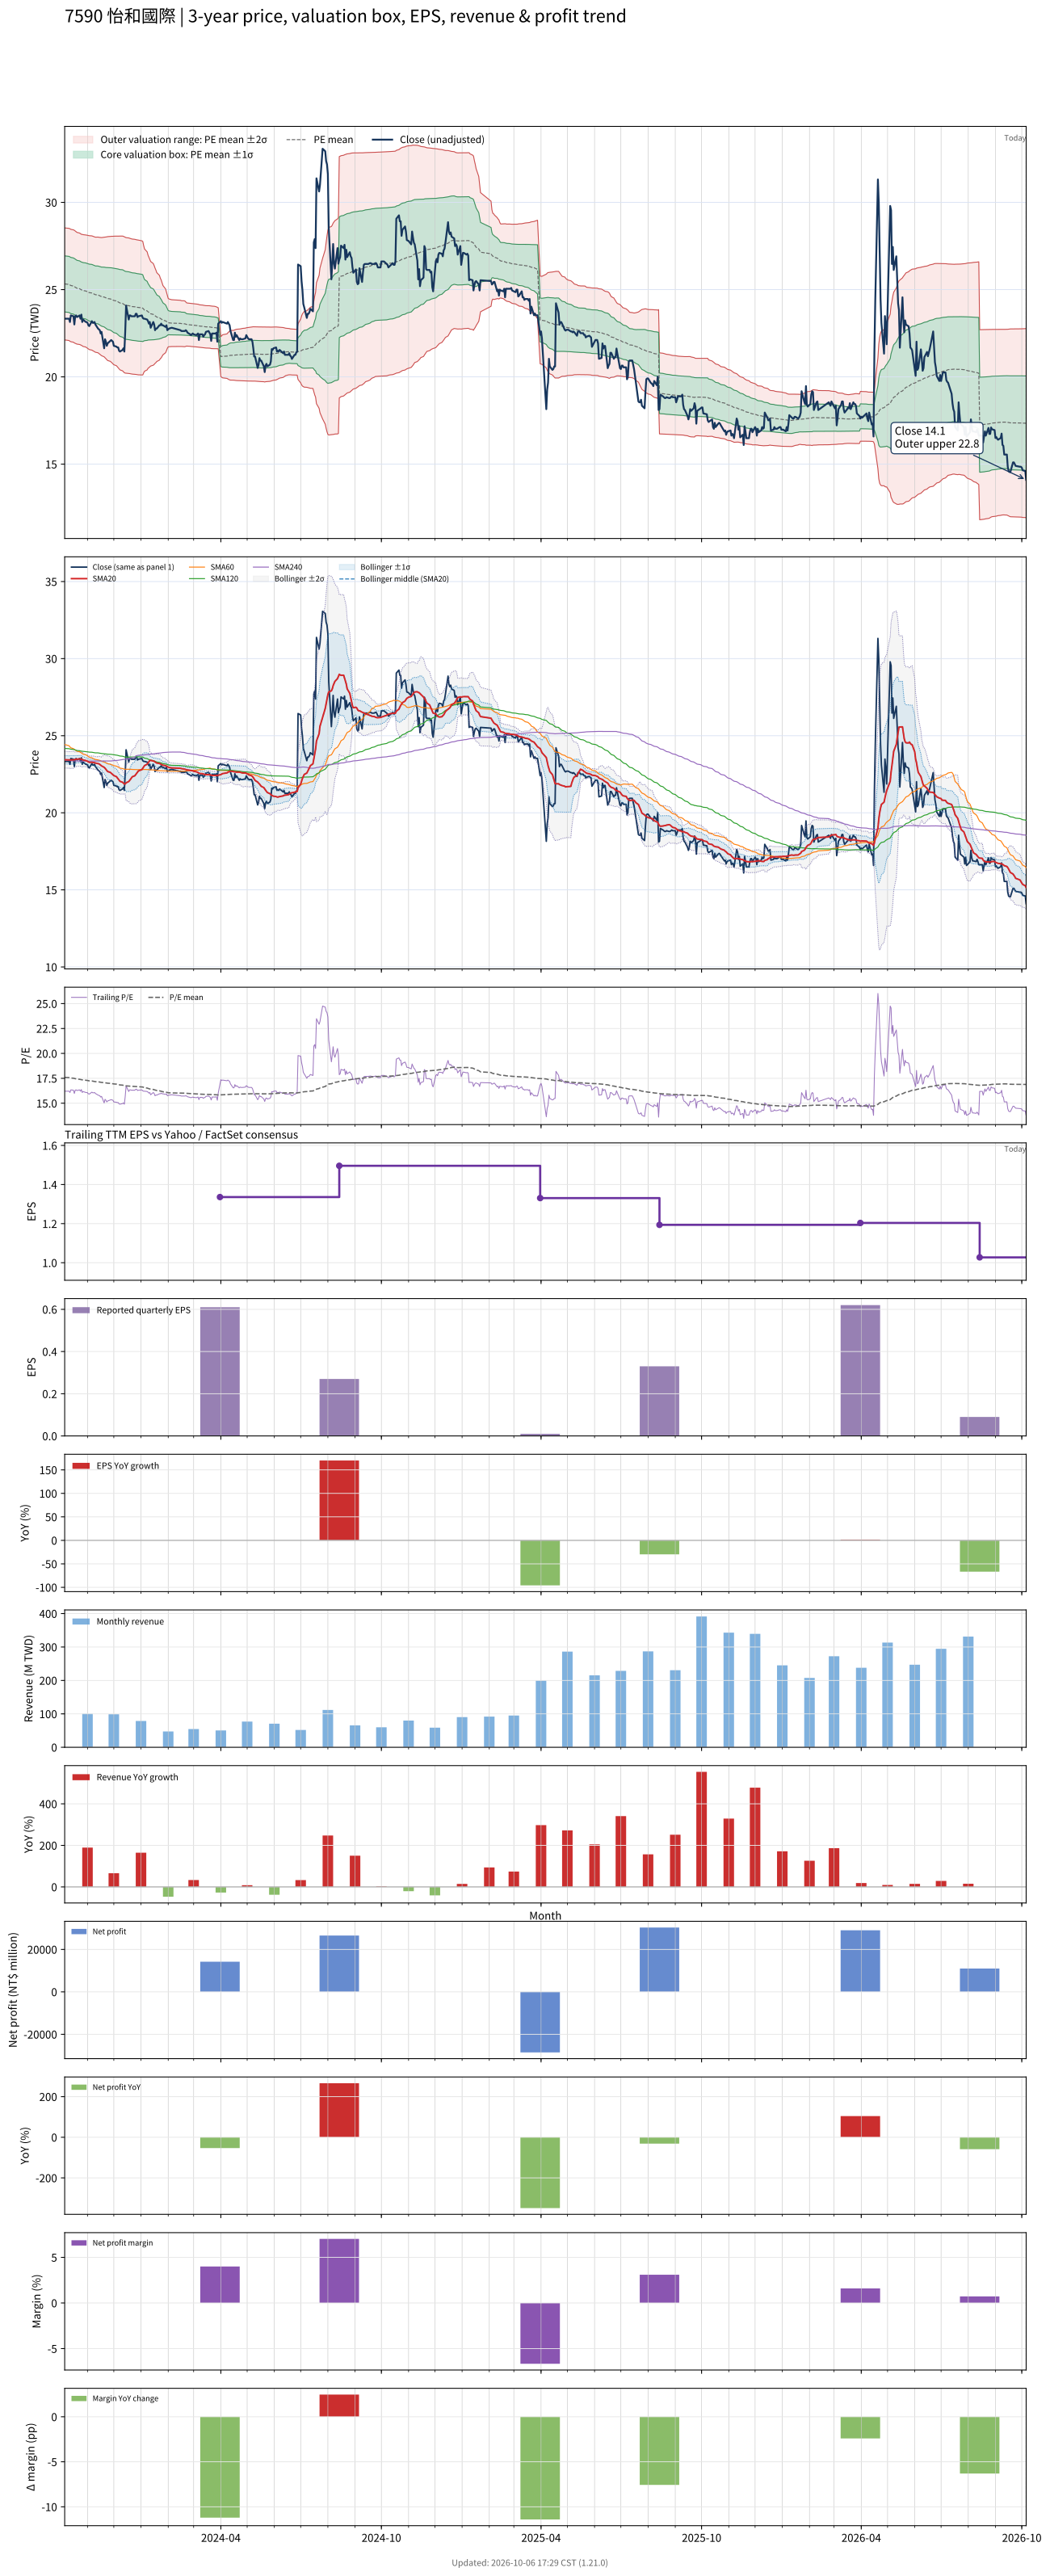

Data behind this chart, as committed beside it:
# chart-version: skill-stock-dynamic-val…
date, close, available_date, period_end, eps, ttm_eps, pe, pe_mean, pe_std, price_m2, price_m1, price_mean, price_p1, price_p2, forward_eps, forward_pe, forward_pe_mean, forward_pe_std, forward_price_m2, forward_price_m1, forward_price_mean, forward_price_p1, forward_price_p2, sma20
2023-10-06, 23.33, 2023-08-14, 2023-06-30, 0.47, 1.439, 16.21, 17.59, 1.115, 22.12, 23.72, 25.33, 26.93, 28.54, , , , , , , , , , 23.44
2023-10-11, 23.33, 2023-08-14, 2023-06-30, 0.47, 1.439, 16.21, 17.57, 1.116, 22.08, 23.69, 25.3, 26.9, 28.51, , , , , , , , , , 23.43
2023-10-12, 23.14, 2023-08-14, 2023-06-30, 0.47, 1.439, 16.08, 17.55, 1.119, 22.04, 23.65, 25.26, 26.88, 28.49, , , , , , , , , , 23.42
2023-10-13, 23.52, 2023-08-14, 2023-06-30, 0.47, 1.439, 16.34, 17.53, 1.118, 22.01, 23.62, 25.23, 26.84, 28.45, , , , , , , , , , 23.43
2023-10-16, 23.47, 2023-08-14, 2023-06-30, 0.47, 1.439, 16.31, 17.51, 1.118, 21.99, 23.6, 25.2, 26.81, 28.42, , , , , , , , , , 23.43
2023-10-17, 23, 2023-08-14, 2023-06-30, 0.47, 1.439, 15.98, 17.49, 1.121, 21.95, 23.56, 25.17, 26.78, 28.4, , , , , , , , , , 23.44
2023-10-18, 23.47, 2023-08-14, 2023-06-30, 0.47, 1.439, 16.31, 17.46, 1.118, 21.92, 23.53, 25.14, 26.75, 28.36, , , , , , , , , , 23.46
2023-10-19, 23.52, 2023-08-14, 2023-06-30, 0.47, 1.439, 16.34, 17.44, 1.114, 21.9, 23.5, 25.11, 26.71, 28.32, , , , , , , , , , 23.47
2023-10-20, 23.43, 2023-08-14, 2023-06-30, 0.47, 1.439, 16.27, 17.42, 1.112, 21.88, 23.48, 25.08, 26.68, 28.28, , , , , , , , , , 23.48
2023-10-23, 23.52, 2023-08-14, 2023-06-30, 0.47, 1.439, 16.34, 17.4, 1.109, 21.86, 23.45, 25.05, 26.65, 28.24, , , , , , , , , , 23.49
2023-10-24, 23.33, 2023-08-14, 2023-06-30, 0.47, 1.439, 16.21, 17.38, 1.106, 21.83, 23.42, 25.02, 26.61, 28.2, , , , , , , , , , 23.48
2023-10-25, 23.57, 2023-08-14, 2023-06-30, 0.47, 1.439, 16.37, 17.36, 1.104, 21.81, 23.4, 24.99, 26.58, 28.17, , , , , , , , , , 23.48
2023-10-26, 23.14, 2023-08-14, 2023-06-30, 0.47, 1.439, 16.08, 17.35, 1.11, 21.78, 23.37, 24.97, 26.57, 28.17, , , , , , , , , , 23.46
2023-10-27, 23.29, 2023-08-14, 2023-06-30, 0.47, 1.439, 16.18, 17.33, 1.112, 21.74, 23.35, 24.95, 26.55, 28.15, , , , , , , , , , 23.42
2023-10-30, 23.14, 2023-08-14, 2023-06-30, 0.47, 1.439, 16.08, 17.31, 1.116, 21.71, 23.32, 24.92, 26.53, 28.13, , , , , , , , , , 23.39
2023-10-31, 23.14, 2023-08-14, 2023-06-30, 0.47, 1.439, 16.08, 17.3, 1.12, 21.68, 23.29, 24.9, 26.51, 28.12, , , , , , , , , , 23.37
2023-11-01, 23.1, 2023-08-14, 2023-06-30, 0.47, 1.439, 16.05, 17.28, 1.123, 21.64, 23.26, 24.88, 26.49, 28.11, , , , , , , , , , 23.34
2023-11-02, 22.96, 2023-08-14, 2023-06-30, 0.47, 1.439, 15.95, 17.26, 1.128, 21.6, 23.23, 24.85, 26.48, 28.1, , , , , , , , , , 23.31
2023-11-03, 22.91, 2023-08-14, 2023-06-30, 0.47, 1.439, 15.92, 17.25, 1.133, 21.56, 23.2, 24.83, 26.46, 28.09, , , , , , , , , , 23.27
2023-11-06, 23.19, 2023-08-14, 2023-06-30, 0.47, 1.439, 16.11, 17.23, 1.137, 21.53, 23.17, 24.81, 26.44, 28.08, , , , , , , , , , 23.28
2023-11-07, 23.1, 2023-08-14, 2023-06-30, 0.47, 1.439, 16.05, 17.22, 1.139, 21.5, 23.14, 24.78, 26.42, 28.06, , , , , , , , , , 23.26
2023-11-08, 23.1, 2023-08-14, 2023-06-30, 0.47, 1.439, 16.05, 17.2, 1.14, 21.47, 23.11, 24.76, 26.4, 28.04, , , , , , , , , , 23.25
2023-11-09, 23.14, 2023-08-14, 2023-06-30, 0.47, 1.439, 16.08, 17.18, 1.142, 21.44, 23.09, 24.73, 26.37, 28.02, , , , , , , , , , 23.25
2023-11-10, 23, 2023-08-14, 2023-06-30, 0.47, 1.439, 15.98, 17.16, 1.145, 21.41, 23.06, 24.71, 26.36, 28, , , , , , , , , , 23.23
2023-11-13, 22.77, 2023-08-14, 2023-06-30, 0.47, 1.439, 15.82, 17.16, 1.151, 21.38, 23.04, 24.69, 26.35, 28.01, , , , , , , , , , 23.19
2023-11-14, 22.72, 2023-08-14, 2023-06-30, 0.47, 1.439, 15.78, 17.14, 1.156, 21.34, 23.01, 24.67, 26.33, 28, , , , , , , , , , 23.18
2023-11-15, 22.67, 2023-08-14, 2023-06-30, 0.47, 1.439, 15.75, 17.12, 1.162, 21.3, 22.97, 24.65, 26.32, 27.99, , , , , , , , , , 23.14
2023-11-16, 22.49, 2023-08-14, 2023-06-30, 0.47, 1.439, 15.62, 17.11, 1.169, 21.26, 22.94, 24.62, 26.31, 27.99, , , , , , , , , , 23.09
2023-11-17, 22.58, 2023-08-14, 2023-06-30, 0.47, 1.439, 15.69, 17.09, 1.175, 21.22, 22.91, 24.6, 26.29, 27.98, , , , , , , , , , 23.04
2023-11-20, 21.64, 2023-08-14, 2023-06-30, 0.47, 1.439, 15.03, 17.07, 1.19, 21.15, 22.86, 24.57, 26.29, 28, , , , , , , , , , 22.95
2023-11-21, 22.16, 2023-08-14, 2023-06-30, 0.47, 1.439, 15.39, 17.05, 1.199, 21.1, 22.82, 24.55, 26.27, 28, , , , , , , , , , 22.89
2023-11-22, 22.02, 2023-08-14, 2023-06-30, 0.47, 1.439, 15.29, 17.04, 1.21, 21.04, 22.78, 24.53, 26.27, 28.01, , , , , , , , , , 22.81
2023-11-23, 21.78, 2023-08-14, 2023-06-30, 0.47, 1.439, 15.13, 17.02, 1.222, 20.99, 22.75, 24.51, 26.26, 28.02, , , , , , , , , , 22.74
2023-11-24, 21.92, 2023-08-14, 2023-06-30, 0.47, 1.439, 15.23, 17.01, 1.233, 20.94, 22.71, 24.49, 26.26, 28.04, , , , , , , , , , 22.68
2023-11-27, 22.06, 2023-08-14, 2023-06-30, 0.47, 1.439, 15.33, 17, 1.242, 20.89, 22.68, 24.47, 26.26, 28.04, , , , , , , , , , 22.62
2023-11-28, 22.11, 2023-08-14, 2023-06-30, 0.47, 1.439, 15.36, 16.99, 1.251, 20.85, 22.65, 24.45, 26.25, 28.05, , , , , , , , , , 22.57
2023-11-29, 22.06, 2023-08-14, 2023-06-30, 0.47, 1.439, 15.33, 16.97, 1.26, 20.8, 22.61, 24.43, 26.24, 28.06, , , , , , , , , , 22.52
2023-11-30, 22.02, 2023-08-14, 2023-06-30, 0.47, 1.439, 15.29, 16.95, 1.269, 20.75, 22.58, 24.4, 26.23, 28.05, , , , , , , , , , 22.47
2023-12-01, 21.78, 2023-08-14, 2023-06-30, 0.47, 1.439, 15.13, 16.94, 1.279, 20.7, 22.54, 24.38, 26.22, 28.06, , , , , , , , , , 22.42
2023-12-04, 21.73, 2023-08-14, 2023-06-30, 0.47, 1.439, 15.1, 16.92, 1.29, 20.64, 22.49, 24.35, 26.21, 28.06, , , , , , , , , , 22.34
2023-12-05, 21.69, 2023-08-14, 2023-06-30, 0.47, 1.439, 15.07, 16.9, 1.299, 20.58, 22.45, 24.32, 26.19, 28.06, , , , , , , , , , 22.27
2023-12-06, 21.69, 2023-08-14, 2023-06-30, 0.47, 1.439, 15.07, 16.88, 1.309, 20.52, 22.41, 24.29, 26.18, 28.06, , , , , , , , , , 22.2
2023-12-07, 21.5, 2023-08-14, 2023-06-30, 0.47, 1.439, 14.93, 16.86, 1.32, 20.46, 22.36, 24.26, 26.16, 28.06, , , , , , , , , , 22.12
2023-12-08, 21.45, 2023-08-14, 2023-06-30, 0.47, 1.439, 14.9, 16.83, 1.331, 20.4, 22.32, 24.23, 26.15, 28.07, , , , , , , , , , 22.04
2023-12-11, 21.55, 2023-08-14, 2023-06-30, 0.47, 1.439, 14.97, 16.82, 1.341, 20.34, 22.28, 24.21, 26.14, 28.07, , , , , , , , , , 21.98
2023-12-12, 21.64, 2023-08-14, 2023-06-30, 0.47, 1.439, 15.03, 16.79, 1.347, 20.29, 22.23, 24.17, 26.11, 28.05, , , , , , , , , , 21.93
2023-12-13, 21.45, 2023-08-14, 2023-06-30, 0.47, 1.439, 14.9, 16.76, 1.352, 20.24, 22.19, 24.13, 26.08, 28.03, , , , , , , , , , 21.87
2023-12-14, 22.58, 2023-08-14, 2023-06-30, 0.47, 1.439, 15.69, 16.75, 1.351, 20.22, 22.16, 24.1, 26.05, 27.99, , , , , , , , , , 21.87
2023-12-15, 24.09, 2023-08-14, 2023-06-30, 0.47, 1.439, 16.73, 16.74, 1.349, 20.21, 22.15, 24.1, 26.04, 27.98, , , , , , , , , , 21.95
2023-12-18, 23.29, 2023-08-14, 2023-06-30, 0.47, 1.439, 16.18, 16.73, 1.348, 20.2, 22.14, 24.08, 26.02, 27.96, , , , , , , , , , 22.03
2023-12-19, 23.52, 2023-08-14, 2023-06-30, 0.47, 1.439, 16.34, 16.72, 1.347, 20.19, 22.13, 24.07, 26, 27.94, , , , , , , , , , 22.1
2023-12-20, 23.52, 2023-08-14, 2023-06-30, 0.47, 1.439, 16.34, 16.71, 1.345, 20.18, 22.12, 24.05, 25.99, 27.93, , , , , , , , , , 22.17
2023-12-21, 23.47, 2023-08-14, 2023-06-30, 0.47, 1.439, 16.31, 16.7, 1.344, 20.17, 22.1, 24.04, 25.97, 27.91, , , , , , , , , , 22.26
2023-12-22, 23.47, 2023-08-14, 2023-06-30, 0.47, 1.439, 16.31, 16.69, 1.344, 20.16, 22.09, 24.03, 25.96, 27.9, , , , , , , , , , 22.33
2023-12-25, 23.47, 2023-08-14, 2023-06-30, 0.47, 1.439, 16.31, 16.68, 1.343, 20.15, 22.08, 24.02, 25.95, 27.88, , , , , , , , , , 22.4
2023-12-26, 23.62, 2023-08-14, 2023-06-30, 0.47, 1.439, 16.41, 16.68, 1.342, 20.14, 22.07, 24, 25.93, 27.87, , , , , , , , , , 22.48
2023-12-27, 23.62, 2023-08-14, 2023-06-30, 0.47, 1.439, 16.41, 16.67, 1.341, 20.13, 22.06, 23.99, 25.92, 27.85, , , , , , , , , , 22.56
2023-12-28, 23.43, 2023-08-14, 2023-06-30, 0.47, 1.439, 16.27, 16.66, 1.341, 20.12, 22.05, 23.98, 25.91, 27.84, , , , , , , , , , 22.63
2023-12-29, 23.47, 2023-08-14, 2023-06-30, 0.47, 1.439, 16.31, 16.66, 1.341, 20.12, 22.05, 23.98, 25.91, 27.84, , , , , , , , , , 22.71
... 668 more rows
